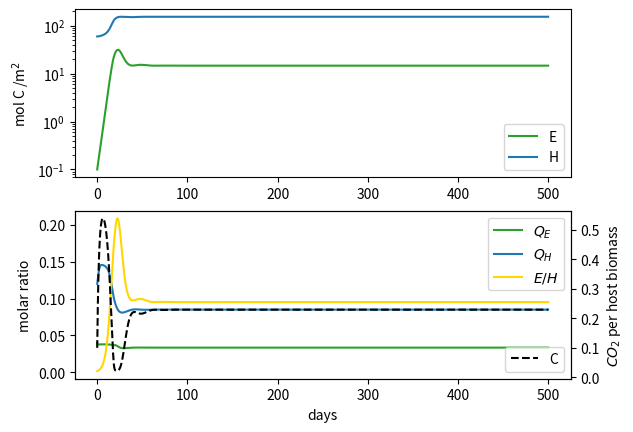
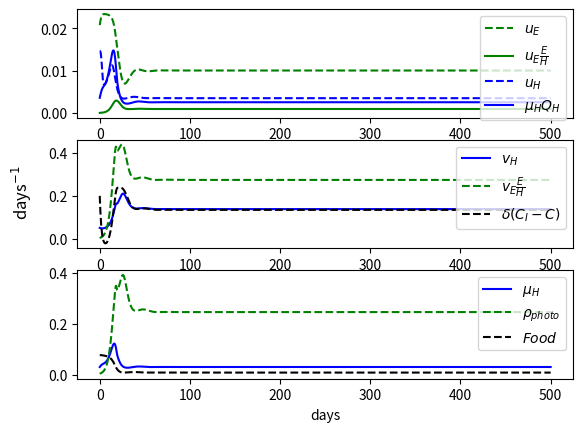

Python code for these plots, in order:
## Model ODEs for endosymbiosis model
## Version 3.00, includes carbon pool
import matplotlib.pyplot as plt
import numpy as np


def makeCons(changes=[]):
    dict = {"s": 1, "pmax": 1, "KCO_2": 0.01, "b": 0.5, "d": 0.5, "CI": 0.5, "KN": 0.1, "umax" : 0.07, "QHmin": 0.075, "QHmax":0.15, "QEmin": 0.03, "mE": 0.3, "mH": 0.03}

    for change in changes:
        dict[change[0]] = change[1]
    return dict


def makeFuncs(t, y, cD, envFlows):  
    H, E, QE, QH, C = y
    rhoDOC,rhoDON = envFlows

    eH  = cD["s"]*(1-cD["QHmin"]/QH)
    eE  = (1-cD["QEmin"]/QE)

    vE = cD["pmax"] * C/(cD["KCO_2"] + C)
    rhoPhoto = (1-eE)*vE*E/H
    vH = cD["b"]*(1-eH)*(rhoDOC(t,y,cD) + rhoPhoto) + 0.9*cD["mH"]

    muH = eH*(rhoDOC(t,y,cD) + rhoPhoto)
    muE = eE*vE

    uH = rhoDON(t,y,cD) * (1-((QH-cD["QHmin"])/(cD["QHmax"]-cD["QHmin"]))**10)
    uE = cD["umax"] *(QH-cD["QHmin"])/( cD["KN"] + (QH-cD["QHmin"]) )

    return vE, vH, muH, muE, uH, uE, rhoPhoto


def endo(t, y, cD, envFlows):
    H, E, QE, QH, C = y
    vE, vH, muH, muE, uH, uE, rhoPhoto  = makeFuncs(t,y,cD,envFlows)

    dH = (muH-cD["mH"])*H
    dE = (muE-cD["mE"])*E

    dQE = uE - muE*QE
    dQH = uH - uE*E/H - muH*QH
    dC  = vH - vE*E/H + cD["d"]*(cD["CI"]-C)

    return [dH,dE,dQE,dQH,dC]


def _plotLimFac(t, y, cD, envFlows):
    H, E, QE, QH, C = y
    t = sol.t
    rhoDOC,rhoDON = envFlows
    vE, vH, muH, muE, uH, uE, rhoPhoto  = makeFuncs(t,y,cD,envFlows)

    fig, (ax1,ax2,ax3) = plt.subplots(nrows=3, ncols=1)

    ax1.plot(t,uE,"g--", label=r"$u_E$")
    ax1.plot(t,uE*E/H,"g", label=r"$u_E\frac{E}{H}$")
    ax1.plot(t,uH,"b--", label="$u_H$")
    ax1.plot(t,muH*QH,"b", label=r"$\mu_HQ_H$")

    ax2.plot(t, vH,"b", label=r"$v_{H}$")
    ax2.plot(t, vE*E/H,"g--", label=r"$v_{E}\frac{E}{H}$")
    ax2.plot(t, cD["d"]*(cD["CI"]-C),"k--", label=r"$\delta (C_I-C)$")

    ax3.plot(t,muH,"b", label=r"$\mu_{H}$")
    ax3.plot(t,rhoPhoto,"g--", label=r"$\rho_{photo}$")
    ax3.plot(t,rhoDOC(sol.t,sol.y,cD),"k--", label=r"$Food$")

    ax1.legend()
    ax2.legend()
    ax3.legend()

    ax3.set_xlabel("days")
    fig.supylabel(r"days$^{-1}$")



if __name__ == "__main__":
    import numpy as np
    import matplotlib.pyplot as plt
    import scipy.integrate as integ
    import scipy.signal as signal

    def rhoDOC(t,y,cD):
        H, E, QE, QH, C = y
        return 0.03 *4* (1-H/166)
    def rhoDON(t,y,cD):
        H, E, QE, QH, C = y
        return rhoDOC(t,y,cD)*0.15 + cD["mH"]*QH*0.9
    
    y0 = [60, 0.1, 0.04, 0.12, 0.1]
    tEnd = 500
    cD = makeCons([("s",1), ("mH",0.03),("mE",0.3),("KN",0.02),("umax",0.03),("pmax",3),("CI",0.5)])                  #Read up on vectorized!
    sol = integ.solve_ivp(endo, y0=y0, t_span=[0,tEnd], args=(cD,[rhoDOC,rhoDON],), dense_output=False, vectorized=True, method="Radau", max_step = np.inf, rtol=1e-8, atol = 1e-8, events=[])
    print(sol)



    ### Plotting 
    H, E, QE, QH, C = sol.y
    t = sol.t

    fig, (ax1,ax2) = plt.subplots(nrows=2, ncols=1)
    
    if y0[1]!=0:
        ax1.semilogy(t,E,"C2",label="E")
    ax1.semilogy(t,H,"C0",label="H")
    
    twin2 = ax2.twinx()
    twin2.plot(t,C,"k--",label="C")
    ax2.plot(t,QE,"C2", label = "$Q_E$")
    ax2.plot(t,QH,"C0", label = "$Q_H$")
    ax2.plot(t,E/H,"gold", label = "$E/H$")
 
    ax1.set_ylabel(r"mol C /m$^2$")
    ax2.set_ylabel("molar ratio")
    twin2.set_ylabel("$CO_2$ per host biomass")
    ax2.set_xlabel("days")
   
    ax1.legend()
    ax2.legend(loc="upper right")
    twin2.legend(loc="lower right")

    _plotLimFac(t, sol.y, cD, [rhoDOC,rhoDON])
    plt.show()
